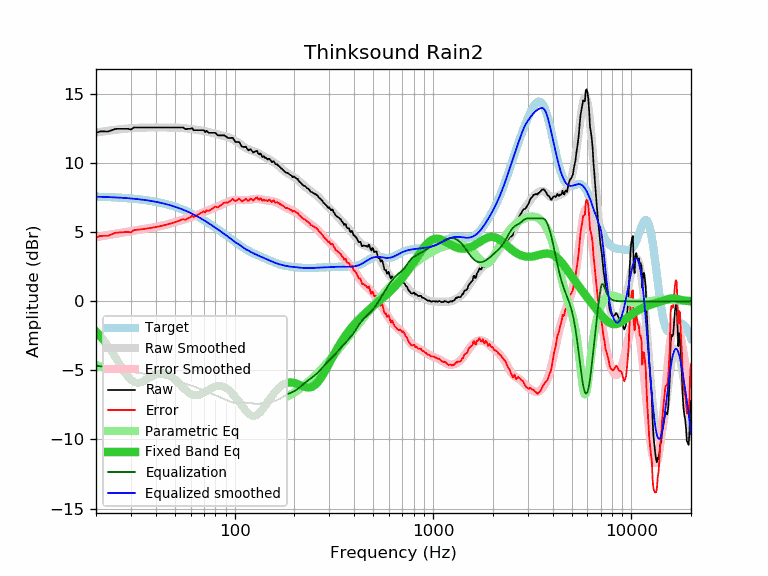

Values plotted in this chart, from the file beside it:
frequency, raw, error, smoothed, error_smoothed, equalization, parametric_eq, equalized_raw, equalized_smoothed, target
20, 12.20, 4.63, 12.22, 4.65, -4.65, -2.20, 7.55, 7.58, 7.58
21, 12.30, 4.73, 12.27, 4.70, -4.70, -2.51, 7.60, 7.57, 7.57
22, 12.30, 4.74, 12.31, 4.75, -4.75, -2.86, 7.55, 7.56, 7.56
23, 12.29, 4.74, 12.35, 4.80, -4.80, -3.23, 7.49, 7.55, 7.55
24, 12.39, 4.86, 12.38, 4.85, -4.85, -3.63, 7.54, 7.54, 7.54
25, 12.48, 4.96, 12.42, 4.89, -4.89, -4.03, 7.59, 7.52, 7.52
26, 12.49, 4.98, 12.44, 4.93, -4.93, -4.43, 7.56, 7.51, 7.51
27, 12.49, 5.00, 12.47, 4.97, -4.97, -4.82, 7.52, 7.50, 7.50
28, 12.49, 5.01, 12.49, 5.01, -5.01, -5.17, 7.48, 7.48, 7.48
29, 12.49, 5.03, 12.51, 5.05, -5.05, -5.46, 7.44, 7.46, 7.46
30, 12.43, 4.98, 12.53, 5.08, -5.08, -5.68, 7.35, 7.45, 7.45
31, 12.58, 5.15, 12.54, 5.12, -5.12, -5.83, 7.46, 7.43, 7.43
32, 12.58, 5.17, 12.56, 5.15, -5.15, -5.89, 7.43, 7.41, 7.41
33, 12.58, 5.19, 12.57, 5.18, -5.18, -5.90, 7.40, 7.39, 7.39
34, 12.58, 5.22, 12.57, 5.21, -5.21, -5.85, 7.37, 7.36, 7.36
35, 12.58, 5.24, 12.58, 5.24, -5.24, -5.76, 7.34, 7.34, 7.34
36, 12.58, 5.26, 12.58, 5.26, -5.26, -5.66, 7.32, 7.32, 7.32
37, 12.58, 5.29, 12.58, 5.29, -5.29, -5.56, 7.29, 7.29, 7.29
38, 12.58, 5.32, 12.58, 5.32, -5.32, -5.46, 7.26, 7.26, 7.26
39, 12.58, 5.34, 12.59, 5.35, -5.35, -5.37, 7.23, 7.24, 7.24
40, 12.58, 5.37, 12.59, 5.38, -5.38, -5.30, 7.20, 7.21, 7.21
41, 12.58, 5.40, 12.59, 5.41, -5.41, -5.25, 7.17, 7.18, 7.18
42, 12.58, 5.44, 12.59, 5.44, -5.44, -5.22, 7.14, 7.14, 7.14
43, 12.58, 5.47, 12.59, 5.47, -5.47, -5.21, 7.11, 7.11, 7.11
44, 12.58, 5.50, 12.59, 5.51, -5.51, -5.22, 7.07, 7.08, 7.08
45, 12.58, 5.54, 12.59, 5.54, -5.54, -5.25, 7.04, 7.04, 7.04
46, 12.58, 5.57, 12.59, 5.58, -5.58, -5.30, 7.00, 7.01, 7.01
47, 12.58, 5.61, 12.59, 5.62, -5.62, -5.37, 6.96, 6.97, 6.97
48, 12.58, 5.65, 12.58, 5.65, -5.65, -5.45, 6.93, 6.93, 6.93
49, 12.58, 5.69, 12.58, 5.69, -5.69, -5.55, 6.89, 6.89, 6.89
50, 12.58, 5.73, 12.58, 5.73, -5.73, -5.65, 6.85, 6.85, 6.85
51, 12.58, 5.77, 12.58, 5.77, -5.77, -5.77, 6.81, 6.81, 6.81
52, 12.58, 5.82, 12.57, 5.81, -5.81, -5.89, 6.78, 6.77, 6.77
53, 12.58, 5.86, 12.56, 5.84, -5.84, -6.01, 6.74, 6.72, 6.72
54, 12.58, 5.90, 12.55, 5.88, -5.88, -6.13, 6.70, 6.68, 6.68
55, 12.58, 5.95, 12.54, 5.91, -5.91, -6.25, 6.67, 6.63, 6.63
56, 12.50, 5.92, 12.53, 5.94, -5.94, -6.36, 6.56, 6.59, 6.59
57, 12.46, 5.92, 12.52, 5.98, -5.98, -6.47, 6.48, 6.54, 6.54
58, 12.49, 6.00, 12.50, 6.01, -6.01, -6.56, 6.48, 6.49, 6.49
59, 12.49, 6.05, 12.49, 6.05, -6.05, -6.64, 6.44, 6.44, 6.44
60, 12.49, 6.10, 12.47, 6.08, -6.08, -6.71, 6.41, 6.39, 6.39
61, 12.55, 6.21, 12.46, 6.12, -6.12, -6.76, 6.43, 6.34, 6.34
62, 12.39, 6.10, 12.45, 6.16, -6.16, -6.79, 6.24, 6.29, 6.29
63, 12.39, 6.15, 12.43, 6.19, -6.19, -6.81, 6.20, 6.24, 6.24
64, 12.39, 6.20, 12.42, 6.23, -6.23, -6.82, 6.16, 6.19, 6.19
65, 12.39, 6.25, 12.41, 6.27, -6.27, -6.81, 6.12, 6.14, 6.14
66, 12.39, 6.31, 12.39, 6.31, -6.31, -6.79, 6.08, 6.08, 6.08
67, 12.39, 6.36, 12.38, 6.35, -6.35, -6.75, 6.04, 6.03, 6.03
68, 12.39, 6.41, 12.37, 6.39, -6.39, -6.71, 6.00, 5.98, 5.98
69, 12.39, 6.47, 12.35, 6.43, -6.43, -6.67, 5.97, 5.92, 5.92
70, 12.39, 6.52, 12.33, 6.46, -6.46, -6.62, 5.93, 5.87, 5.87
71, 12.24, 6.42, 12.32, 6.50, -6.50, -6.56, 5.74, 5.82, 5.82
72, 12.35, 6.59, 12.30, 6.54, -6.54, -6.51, 5.82, 5.76, 5.76
73, 12.28, 6.57, 12.28, 6.57, -6.57, -6.46, 5.71, 5.71, 5.71
74, 12.20, 6.55, 12.26, 6.60, -6.60, -6.40, 5.60, 5.65, 5.65
75, 12.20, 6.60, 12.24, 6.64, -6.64, -6.35, 5.56, 5.60, 5.60
76, 12.20, 6.66, 12.22, 6.67, -6.67, -6.31, 5.53, 5.55, 5.55
77, 12.20, 6.71, 12.19, 6.70, -6.70, -6.27, 5.50, 5.49, 5.49
78, 12.20, 6.76, 12.17, 6.73, -6.73, -6.23, 5.47, 5.44, 5.44
79, 12.20, 6.82, 12.15, 6.77, -6.77, -6.20, 5.44, 5.38, 5.38
... 553 more rows
